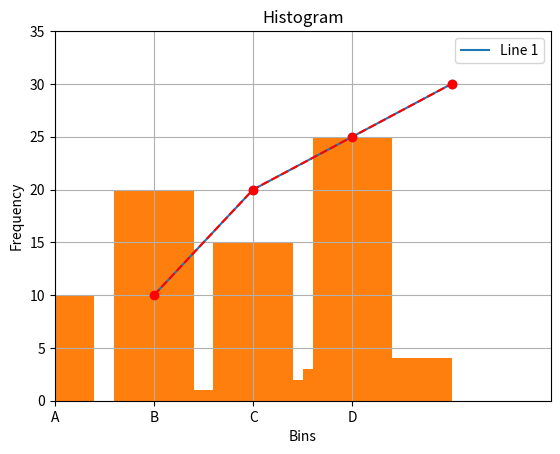
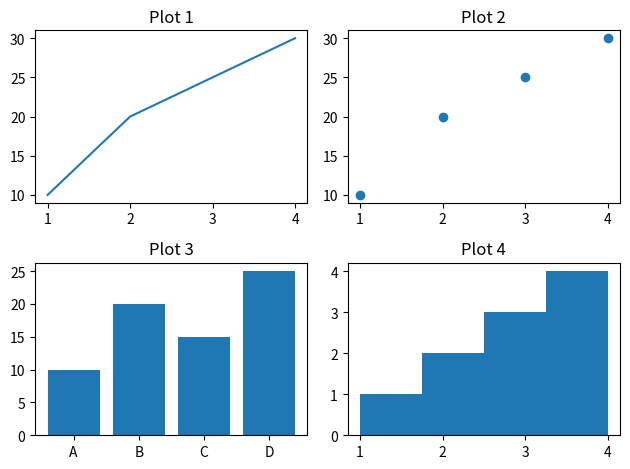

Here is the Python script that generated these plots, in order:
import numpy as np
import matplotlib.pyplot as plt
# plt.style.use('./deeplearning.mplstyle')

# # x_train is the input variable (size in 1000 square feet)
# # y_train is the target (price in 1000s of dollars)
# x_train = np.array([1.0, 2.0])
# y_train = np.array([300.0, 500.0])
# print(f"x_train = {x_train}")
# print(f"y_train = {y_train}")

# # m is the number of training examples
# print(f"x_train.shape: {x_train.shape}")
# m = x_train.shape[0]
# print(f"Number of training examples is: {m}")

# # m is the number of training examples
# m = len(x_train)
# print(f"Number of training examples is: {m}")

# i = 1 # Change this to 1 to see (x^1, y^1)

# x_i = x_train[i]
# y_i = y_train[i]
# print(f"(x^({i}), y^({i})) = ({x_i}, {y_i})")

# # Plot the data points
# plt.scatter(x_train, y_train, marker='x', c='b')
# # Set the title
# plt.title("Housing Prices")
# # Set the y-axis label
# plt.ylabel('Price (in 1000s of dollars)')
# # Set the x-axis label
# plt.xlabel('Size (1000 sqft)')
# plt.show()

# w = 100
# b = 100
# print(f"w: {w}")
# print(f"b: {b}")

# def compute_model_output(x, w, b):
#     """
#     Computes the prediction of a linear model
#     Args:
#       x (ndarray (m,)): Data, m examples 
#       w,b (scalar)    : model parameters  
#     Returns
#       f_wb (ndarray (m,)): model prediction
#     """
#     m = x.shape[0]
#     f_wb = np.zeros(m)
#     for i in range(m):
#         f_wb[i] = w * x[i] + b
        
#     return f_wb

# tmp_f_wb = compute_model_output(x_train, w, b,)

# # Plot our model prediction
# plt.plot(x_train, tmp_f_wb, c='b',label='Our Prediction')

# # Plot the data points
# plt.scatter(x_train, y_train, marker='x', c='r',label='Actual Values')

# # Set the title
# plt.title("Housing Prices")
# # Set the y-axis label
# plt.ylabel('Price (in 1000s of dollars)')
# # Set the x-axis label
# plt.xlabel('Size (1000 sqft)')
# plt.legend()
# plt.show()

# w = 200                         
# b = 100    
# x_i = 1.2
# cost_1200sqft = w * x_i + b    

# print(f"${cost_1200sqft:.0f} thousand dollars")


import matplotlib.pyplot as plt

# Sample data
x = [1, 2, 3, 4]
y = [10, 20, 25, 30]

# Create the plot
plt.plot(x, y)

# Add a title
plt.title("Basic Line Plot")

# Add labels to the axes
plt.xlabel("X Axis")
plt.ylabel("Y Axis")

# Display the plot
plt.show()

# Sample data
x = [1, 2, 3, 4]
y = [10, 20, 25, 30]

# Create a scatter plot
plt.scatter(x, y)

# Add a title and labels
plt.title("Scatter Plot")
plt.xlabel("X Axis")
plt.ylabel("Y Axis")

# Display the plot
plt.show()


# Sample data
categories = ['A', 'B', 'C', 'D']
values = [10, 20, 15, 25]

# Create a bar chart
plt.bar(categories, values)

# Add a title and labels
plt.title("Bar Chart")
plt.xlabel("Categories")
plt.ylabel("Values")

# Display the plot
plt.show()

# Sample data
data = [1, 2, 2, 3, 3, 3, 4, 4, 4, 4]

# Create a histogram
plt.hist(data, bins=4)

# Add a title and labels
plt.title("Histogram")
plt.xlabel("Bins")
plt.ylabel("Frequency")

# Display the plot
plt.show()


# Customizing a line plot
plt.plot(x, y, linestyle='--', color='r', marker='o')

# Adding grid lines
plt.grid(True)

# Adding a legend
plt.legend(["Line 1"])

# Adjusting axis limits
plt.xlim(0, 5)
plt.ylim(0, 35)

# Display the plot
plt.show()

# Create subplots
fig, axs = plt.subplots(2, 2)

# First subplot
axs[0, 0].plot(x, y)
axs[0, 0].set_title("Plot 1")

# Second subplot
axs[0, 1].scatter(x, y)
axs[0, 1].set_title("Plot 2")

# Third subplot
axs[1, 0].bar(categories, values)
axs[1, 0].set_title("Plot 3")

# Fourth subplot
axs[1, 1].hist(data, bins=4)
axs[1, 1].set_title("Plot 4")

# Display the plots
plt.tight_layout()
plt.show()
